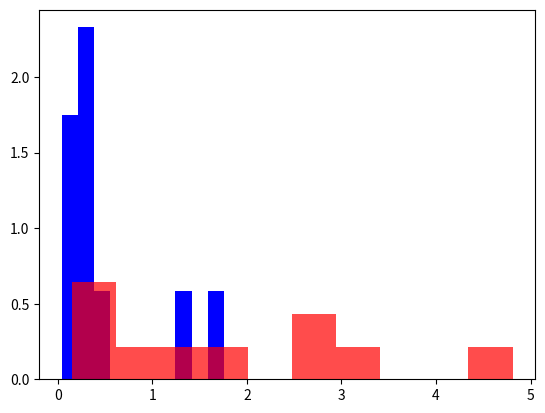
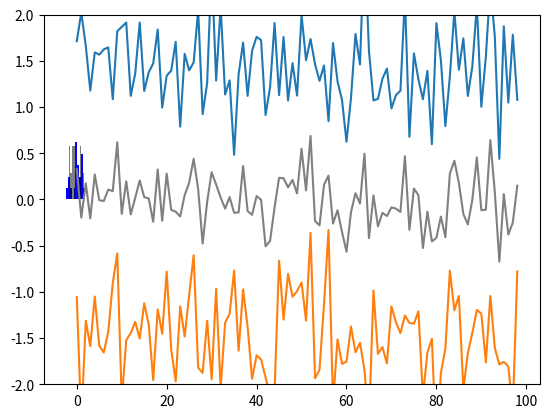

These charts were generated, in order, by the following Python code:
import numpy as np
import matplotlib.pyplot as plt

import pandas as pd
import scipy.stats as stats
import random
import math

from scipy.stats import expon
import matplotlib.pyplot as plt

from scipy.stats import t


n = 10
#%% Exponential distribution 

lmd = 1.3

#Simulation
exp_sim = -np.log(np.random.random(n))/lmd

#Analytical
exp_a = stats.expon.rvs(scale=lmd, size=n)

#plots
plt.figure()
plt.hist(exp_sim,   color="blue",               density=True,rwidth=2)
plt.hist(exp_a,     color="red",    alpha=0.7,  density=True,rwidth=2)




#%% Normal dist

u1 = np.random.rand(n)
u2 = np.random.rand(n)

x1 = np.sqrt(-2*np.log(u1) ) * np.cos(2*np.pi*u2)
x2 = np.sqrt(-2*np.log(u1) ) * np.sin(2*np.pi*u2)

xx = np.concatenate([x1,x2])



plt.figure()
plt.hist(xx,density=True,color="blue")
nd = stats.norm.rvs(size=n)
plt.hist(nd, color='black',density=True,alpha=0.5)


#%% 3





ci = np.zeros((100,4))

#confidence lvel
CL = 0.999
#deg of freedom
DF = n-1


#this z-value might be wrong
z = np.abs(t.ppf( (1-CL)/2,DF ) )

for i in range(100):
    u1 = np.random.rand(n)
    u2 = np.random.rand(n)
    x1 = np.sqrt(-2*np.log(u1) ) * np.cos(2*np.pi*u2)
    #x1 = np.random.normal(0,1,n)
    m = np.mean(x1) 
    s = np.std(x1)
    
    pm = z * s/np.sqrt(n)

    ci[i,:] = [m+pm, m-pm,m,s]


plt.plot(ci[1:100,:2])
plt.plot(ci[1:100,2],color="gray")

plt.ylim(-2,2)





